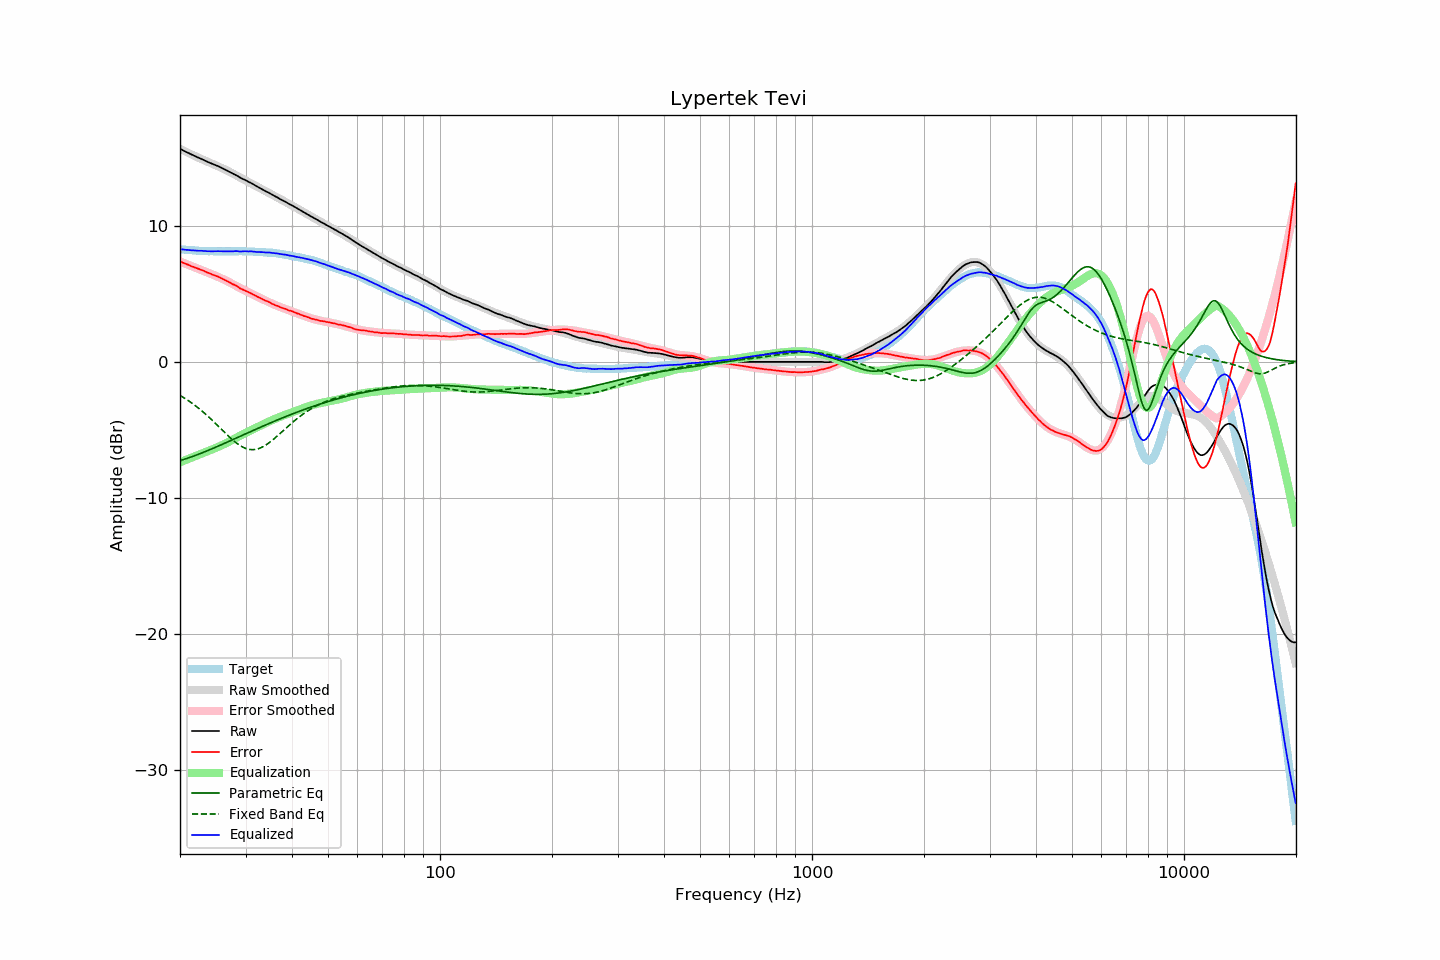

The data file committed next to this chart (first rows):
frequency, raw, error, smoothed, error_smoothed, equalization, parametric_eq, fixed_band_eq, equalized_raw, equalized_smoothed, target
20.00, 15.65, 7.37, 15.65, 7.37, -7.37, -7.25, -2.46, 8.28, 8.28, 8.28
20.20, 15.59, 7.32, 15.59, 7.32, -7.32, -7.22, -2.53, 8.27, 8.27, 8.27
20.40, 15.53, 7.27, 15.53, 7.28, -7.28, -7.18, -2.60, 8.25, 8.25, 8.26
20.61, 15.47, 7.23, 15.47, 7.23, -7.23, -7.14, -2.68, 8.24, 8.24, 8.25
20.81, 15.41, 7.18, 15.41, 7.18, -7.18, -7.10, -2.75, 8.23, 8.23, 8.23
21.02, 15.36, 7.14, 15.36, 7.14, -7.14, -7.06, -2.83, 8.22, 8.22, 8.22
21.23, 15.30, 7.09, 15.30, 7.09, -7.09, -7.02, -2.91, 8.21, 8.21, 8.21
21.44, 15.24, 7.02, 15.24, 7.04, -7.04, -6.98, -2.99, 8.20, 8.20, 8.22
21.66, 15.19, 6.99, 15.19, 7.00, -7.00, -6.94, -3.08, 8.19, 8.19, 8.20
21.87, 15.13, 6.93, 15.13, 6.95, -6.95, -6.90, -3.17, 8.18, 8.18, 8.20
22.09, 15.08, 6.90, 15.08, 6.90, -6.90, -6.85, -3.26, 8.18, 8.18, 8.18
22.31, 15.02, 6.85, 15.02, 6.85, -6.85, -6.81, -3.35, 8.16, 8.17, 8.17
22.54, 14.97, 6.82, 14.97, 6.81, -6.81, -6.76, -3.44, 8.16, 8.16, 8.16
22.76, 14.92, 6.76, 14.92, 6.76, -6.76, -6.72, -3.54, 8.16, 8.16, 8.16
22.99, 14.87, 6.72, 14.86, 6.71, -6.71, -6.67, -3.64, 8.16, 8.15, 8.15
23.22, 14.81, 6.67, 14.81, 6.67, -6.67, -6.62, -3.74, 8.14, 8.15, 8.14
23.45, 14.76, 6.61, 14.76, 6.62, -6.62, -6.57, -3.85, 8.14, 8.14, 8.15
23.69, 14.70, 6.57, 14.71, 6.57, -6.57, -6.53, -3.95, 8.13, 8.14, 8.14
23.92, 14.65, 6.52, 14.66, 6.53, -6.53, -6.48, -4.06, 8.12, 8.13, 8.13
24.16, 14.60, 6.46, 14.61, 6.48, -6.48, -6.43, -4.17, 8.12, 8.13, 8.14
24.40, 14.55, 6.41, 14.56, 6.43, -6.43, -6.38, -4.28, 8.12, 8.13, 8.14
24.65, 14.50, 6.37, 14.51, 6.38, -6.38, -6.33, -4.39, 8.12, 8.12, 8.13
24.89, 14.46, 6.33, 14.45, 6.33, -6.33, -6.28, -4.51, 8.13, 8.12, 8.13
25.14, 14.41, 6.29, 14.40, 6.28, -6.28, -6.23, -4.63, 8.13, 8.12, 8.12
25.39, 14.36, 6.24, 14.35, 6.23, -6.23, -6.17, -4.74, 8.13, 8.12, 8.12
25.65, 14.30, 6.18, 14.29, 6.18, -6.18, -6.12, -4.86, 8.13, 8.12, 8.12
25.91, 14.24, 6.13, 14.24, 6.12, -6.12, -6.07, -4.98, 8.12, 8.12, 8.12
26.16, 14.19, 6.06, 14.19, 6.07, -6.07, -6.02, -5.09, 8.12, 8.12, 8.13
26.43, 14.13, 6.02, 14.13, 6.01, -6.01, -5.97, -5.21, 8.12, 8.12, 8.12
26.69, 14.07, 5.95, 14.07, 5.95, -5.95, -5.91, -5.32, 8.12, 8.12, 8.12
26.96, 14.01, 5.90, 14.01, 5.89, -5.89, -5.86, -5.44, 8.12, 8.12, 8.12
27.23, 13.94, 5.83, 13.95, 5.83, -5.83, -5.81, -5.55, 8.11, 8.12, 8.12
27.50, 13.88, 5.76, 13.89, 5.76, -5.76, -5.75, -5.65, 8.12, 8.12, 8.12
27.77, 13.82, 5.69, 13.82, 5.70, -5.70, -5.70, -5.76, 8.12, 8.12, 8.13
28.05, 13.77, 5.65, 13.76, 5.64, -5.64, -5.65, -5.86, 8.13, 8.12, 8.12
28.33, 13.71, 5.58, 13.70, 5.57, -5.57, -5.60, -5.95, 8.14, 8.12, 8.13
28.62, 13.64, 5.52, 13.64, 5.51, -5.51, -5.54, -6.04, 8.13, 8.13, 8.13
28.90, 13.56, 5.42, 13.58, 5.45, -5.45, -5.49, -6.12, 8.11, 8.13, 8.14
29.19, 13.50, 5.36, 13.51, 5.39, -5.39, -5.44, -6.19, 8.11, 8.12, 8.14
29.48, 13.44, 5.31, 13.45, 5.33, -5.33, -5.38, -6.26, 8.11, 8.12, 8.13
29.78, 13.39, 5.27, 13.39, 5.27, -5.27, -5.33, -6.31, 8.12, 8.12, 8.13
30.08, 13.33, 5.21, 13.32, 5.21, -5.21, -5.28, -6.36, 8.12, 8.12, 8.13
30.38, 13.26, 5.16, 13.26, 5.15, -5.15, -5.22, -6.40, 8.11, 8.11, 8.11
30.68, 13.20, 5.09, 13.20, 5.09, -5.09, -5.17, -6.42, 8.11, 8.11, 8.11
30.99, 13.15, 5.05, 13.13, 5.03, -5.03, -5.12, -6.44, 8.12, 8.11, 8.11
31.30, 13.08, 4.98, 13.07, 4.97, -4.97, -5.06, -6.45, 8.11, 8.10, 8.11
31.61, 13.01, 4.91, 13.01, 4.91, -4.91, -5.01, -6.44, 8.10, 8.09, 8.10
31.93, 12.94, 4.87, 12.94, 4.86, -4.86, -4.96, -6.43, 8.08, 8.09, 8.08
32.24, 12.87, 4.78, 12.88, 4.80, -4.80, -4.91, -6.40, 8.07, 8.08, 8.09
32.57, 12.81, 4.74, 12.82, 4.74, -4.74, -4.85, -6.37, 8.07, 8.07, 8.07
32.89, 12.75, 4.68, 12.75, 4.69, -4.69, -4.80, -6.32, 8.06, 8.07, 8.07
33.22, 12.69, 4.63, 12.69, 4.63, -4.63, -4.75, -6.27, 8.06, 8.06, 8.06
33.55, 12.62, 4.56, 12.62, 4.57, -4.57, -4.70, -6.21, 8.05, 8.05, 8.06
33.89, 12.55, 4.50, 12.56, 4.51, -4.51, -4.65, -6.14, 8.04, 8.04, 8.05
34.23, 12.49, 4.46, 12.49, 4.46, -4.46, -4.60, -6.06, 8.03, 8.04, 8.03
34.57, 12.44, 4.41, 12.43, 4.40, -4.40, -4.54, -5.98, 8.04, 8.03, 8.03
34.92, 12.37, 4.37, 12.36, 4.35, -4.35, -4.49, -5.89, 8.02, 8.02, 8.01
35.27, 12.30, 4.28, 12.30, 4.29, -4.29, -4.44, -5.80, 8.01, 8.01, 8.03
35.62, 12.23, 4.23, 12.24, 4.24, -4.24, -4.39, -5.70, 7.99, 8.00, 8.00
35.97, 12.17, 4.17, 12.17, 4.19, -4.19, -4.34, -5.60, 7.98, 7.98, 8.00
... 635 more rows
